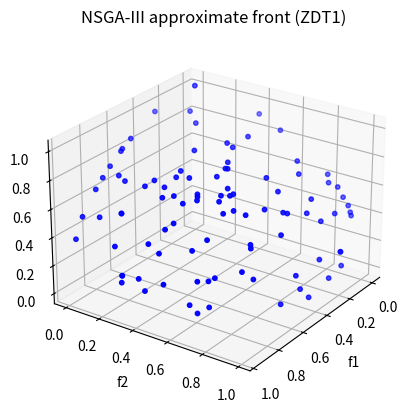

The script that saved this image:
# moeaddu.py
# a compact, readable MOEA/D implementation with a distance-based updating (DU) variant
# requires: numpy
import numpy as np
import matplotlib.pyplot as plt
# -------------------------
# helper: uniform weight vectors (simple grid)
# -------------------------
def uniform_weights(n_weights, n_obj):
    # produce roughly-uniform weight vectors on a simplex by simple random + normalize if n_obj>2
    if n_obj == 2:
        w = np.linspace(0, 1, n_weights)[:, None]
        W = np.hstack([w, 1 - w])
        return W
    # for n_obj>2, sample random and normalize (simple and practical)
    X = np.random.rand(n_weights, n_obj)
    X /= X.sum(axis=1, keepdims=True)
    return X

# -------------------------
# scalarizing: Tchebycheff
# -------------------------
def tchebycheff(f, w, z):
    # f: objectives (M,)
    # w: weight vector (M,)
    # z: ideal point (M,)
    # return scalar value (the smaller the better)
    diff = np.abs(f - z)
    # avoid zero weights
    w_safe = np.where(w == 0, 1e-12, w)
    return np.max(diff / w_safe)

# -------------------------
# DE operator (rand/1/bin)
# -------------------------
def de_rand1_bin(pop, F=0.5, CR=0.9, xmin=None, xmax=None):
    # pop: (N, D)
    N, D = pop.shape
    idx = np.arange(N)
    u = np.empty_like(pop)
    for i in range(N):
        a, b, c = np.random.choice(idx[idx != i], 3, replace=False)
        mutant = pop[a] + F * (pop[b] - pop[c])
        # crossover binomial
        cross = np.random.rand(D) < CR
        jrand = np.random.randint(D)
        cross[jrand] = True
        trial = np.where(cross, mutant, pop[i])
        # bounds
        if xmin is not None:
            trial = np.maximum(trial, xmin)
        if xmax is not None:
            trial = np.minimum(trial, xmax)
        u[i, :] = trial
    return u

# -------------------------
# compute perpendicular (vertical) distance from objective point f to the direction w
# used to rank neighbors in DU (common interpretation: distance between solution and weight vector)
# -------------------------
def vertical_distance(f, w, ref = np.zeros(0)):
    # project f (objectives) on direction w (weights)
    # both f and w are arrays of shape (M,)
    # we compute distance from point f to the ray along w through origin (or ref)
    # if ref given (ideal), subtract it first
    if ref.size:
        f = f - ref
    wn = w / (np.linalg.norm(w) + 1e-12)
    proj = np.dot(f, wn) * wn
    perp = f - proj
    return np.linalg.norm(perp)

def problem_eval(x):
    x = np.atleast_2d(x)
    n = x.shape[1]
    g = np.sum((x[:, 2:] - 0.5)**2, axis=1)
    f1 = (1 + g) * np.cos(0.5 * np.pi * x[:, 0]) * np.cos(0.5 * np.pi * x[:, 1])
    f2 = (1 + g) * np.cos(0.5 * np.pi * x[:, 0]) * np.sin(0.5 * np.pi * x[:, 1])
    f3 = (1 + g) * np.sin(0.5 * np.pi * x[:, 0])
    F =np.vstack([f1, f2, f3]).T
    return F.squeeze()

# %%
# MOEA/D with DU like update function
#

#problem_eval,    # function x -> f (array of M objectives)
D = 10               # decision dimension
n_obj = 3           # number of objectives
nPop=100
max_gen=200
neigh_size=20
nr=2            # max replacements per offspring
Fm=0.5 
CR=0.9
xmin=0 
xmax=1
seed=0

# %%
if seed is not None:
    np.random.seed(seed)

# 1) weight vectors and neighborhoods
W = uniform_weights(nPop, n_obj)            # (nPop, n_obj)
# compute neighbors by Euclidean distance in weight space
distW = np.linalg.norm(W[:, None, :] - W[None, :, :], axis=2)
neighborhoods = np.argsort(distW, axis=1)[:, :neigh_size]

# 2) initialize population (random uniformly in bounds if given, else normal(0,1))
X = np.random.rand(nPop, D) * (xmax - xmin) + xmin
F = np.array([problem_eval(X[i]) for i in range(nPop)])  # (nPop, n_obj)

# ideal point
z = np.min(F, axis=0)
# %%
for gen in range(max_gen):
    # create offspring population via DE (vectorized: produce nPop offspring corresponding to each subproblem)
    U = de_rand1_bin(X, F=Fm, CR=CR, xmin=xmin, xmax=xmax)  # (nPop, D)
    FU = np.array([problem_eval(U[i]) for i in range(nPop)])
    # update ideal point
    z = np.minimum(z, np.min(FU, axis=0))

    # for each subproblem i, apply DU update using its neighborhood
    for i in range(nPop):
        child = U[i]
        child_f = FU[i]
        # candidate indices: neighborhood of i (you could also use whole population)
        cand_idx = neighborhoods[i].copy()

        # compute vertical distance between candidate solutions' objectives and their weight vectors
        # note: for DU, one uses vertical distance between solution and weight vector in objective space;
        # here we compute distance of candidate's objective to the weight vector direction of candidate's subproblem
        dists = np.zeros_like(cand_idx, dtype=float)
        for k, j in enumerate(cand_idx):
            dists[k] = vertical_distance(F[j], W[j], ref=z)  # rank by this distance

        # order candidates by ascending vertical distance (closest first)
        order = np.argsort(dists)
        replaced = 0
        for idx_in_order in order:
            j = cand_idx[idx_in_order]
            # compare scalarizing values
            val_child = tchebycheff(child_f, W[j], z)
            val_j = tchebycheff(F[j], W[j], z)
            if val_child < val_j:
                # replace
                X[j] = child.copy()
                F[j] = child_f.copy()
                replaced += 1
                if replaced >= nr:
                    break
    # optional: shuffle order of subproblems per generation to avoid bias
    perm = np.random.permutation(nPop)
    X = X[perm]
    F = F[perm]
    W = W[perm]
    neighborhoods = neighborhoods[perm][:, :]  # note: neighborhoods indices relate to old ordering; for simplicity we recompute distances each gen
    # recompute neighborhoods properly (cheap for moderate nPop)
    distW = np.linalg.norm(W[:, None, :] - W[None, :, :], axis=2)
    neighborhoods = np.argsort(distW, axis=1)[:, :neigh_size]

# %%
# Tạo figure
    # fig = plt.figure(1)
    # plt.clf()
    
    # # Vẽ Pareto front
    # plt.plot(F[:, 0], F[:, 1], 'o', color='g')
    # None
    # # Cập nhật đồ thị theo từng iteration
    # plt.pause(0.001)
import matplotlib.pyplot as plt
from mpl_toolkits.mplot3d import Axes3D  # cần import để tạo trục 3D

fig = plt.figure()
ax = fig.add_subplot(111, projection='3d')

ax.scatter(F[:, 0], F[:, 1], F[:, 2], s=10, c='b')

ax.set_xlabel('f1')
ax.set_ylabel('f2')
ax.set_zlabel('f3')
plt.title("NSGA-III approximate front (ZDT1)")
ax.view_init(elev=25, azim=35)
#plt.gca().invert_yaxis()
plt.show()